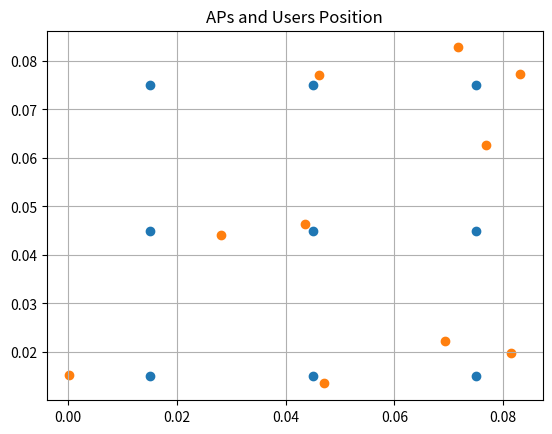

Here is the Python script that generated this plot:
import numpy as np
import random as rd
import matplotlib.pyplot as plt

#the considered space has a width of 0.9 kilometers, a length of 0.9 kilometers
length = 0.09
width = 0.09

length_of_cell = 0.001
number_of_area_per_row = 3
length_of_area = length/number_of_area_per_row

#Number of APs
NUM_OF_AP = 9
#Number of Users
NUM_OF_USER = 10
#Transmit Power P = 5dBm 
P = 5
#Noise Power sigma^2 = -169dBm/Hz
SIGMA_SQRT = -169
#Bandwidth W = 10MHz
W = 10000000

#the list contains the position of APs
list_of_AP = []

#initialize position of each AP.
#each AP was located at the central of each area
#the position of each AP is the constant
for i in range(NUM_OF_AP): 
    list_of_AP.append((i % 3 * length_of_area + length_of_area / 2 , (i - i%3) / 3 * length_of_area + length_of_area / 2))

#the function calculates the distance to the nearest AP
def distance_to_nearest_AP(pos_of_user, list_of_AP):
    min = np.inf
    for x in list_of_AP:
        distance = np.sqrt((pos_of_user[0] - x[0]) * (pos_of_user[0] - x[0]) + (pos_of_user[1] - x[1]) * (pos_of_user[1] - x[1]))
        if distance < min:
            min = distance
    return min


#initialize user's postion with random value
#after initializing any user's position, check the distance from that user to the nearest AP,
#if the distance is satisfied, store it into the array list_of_users.
def initialize_users_pos():
    list_of_users = []
    i = 0
    while i < NUM_OF_USER:
        list_of_users.append((rd.uniform(0,length),rd.uniform(0,width)))
        if(distance_to_nearest_AP(pos_of_user= list_of_users[i], list_of_AP= list_of_AP) >= 0.001):
            i = i+1
        else:
            list_of_users.remove(list_of_users[i])
    return list_of_users
list_of_users=initialize_users_pos()


#channel coefficient h = a + b*i
#in which a and b is random value from a Normal distribution
def generate_h(mu,sigma):
    re=np.random.normal(mu,sigma,1)[0]
    im=np.random.normal(mu,sigma,1)[0]
    h=complex(re,im)
    return h

#return a matrix of channel coefficient h between user k and AP b
def initialize_users_h():
    list_of_users_h=np.matrix(np.zeros([NUM_OF_AP,NUM_OF_USER]),dtype=complex)
    for b in range(NUM_OF_AP):
        for k in range (NUM_OF_USER):
            list_of_users_h[b,k]=generate_h(0,1)
    return list_of_users_h

# gamma_bkf (t) is the Signal to Interference-plus-Noise Ratio (SINR)
# at user k for the transmit signal from AP b, application f
def gamma(AP_index,user_index,application_index):
    h=initialize_users_h()
    power=pow(abs(h[AP_index,user_index]),2)*P
    interference_plus_noise=W*SIGMA_SQRT
    for b in range(list_of_AP.__len__()):
        if(b!=AP_index):
            interference_plus_noise += pow(abs(h[b,user_index]),2)*P
    return power/interference_plus_noise

#achievable data rate r_bkf (t) for the link between
# AP b, user k and for application f using bandwidth Wf at scheduling frame t
def r(AP_index,user_index,application_index):
    return W*np.log2(1+gamma(AP_index,user_index,application_index))


#Plot APs and Users Position
plt.title("APs and Users Position")
AP_x,AP_y=zip(*list_of_AP)
User_x,User_y=zip(*list_of_users)
plt.scatter(AP_x,AP_y,cmap='hot')
plt.scatter(User_x,User_y,cmap='hot')
plt.grid()
plt.show(block=False)


#the value of r_bkf is immediate
#suppose in the real world, we have 10000 frames that users have to take action
#suppose the transmit power not depend on application f of user k -> r_bkf depends on which user k of AP b is?
#each frame has its r_bkf 
#Simulating 10000 frames, determine the value of r_bkf in each frame
list_of_r_from_0_to_t = [[] for i in range(100)]
file = open("data_r.txt", "w")

for i in range(100):
    file.writelines('FRAME START! '.center(200,'=')+"\n")
    for b in range(NUM_OF_AP):
        for k in range(NUM_OF_USER):
            r_bkf = r(b, k, application_index=1)
            file.write(f"{str(round(r_bkf,12)): <20}")
            list_of_r_from_0_to_t[i].append(r_bkf)
        file.writelines("\n")
    file.writelines('END OF FRAME! '.center(200,'=')+"\n\n")

file.close()

plt.show()
